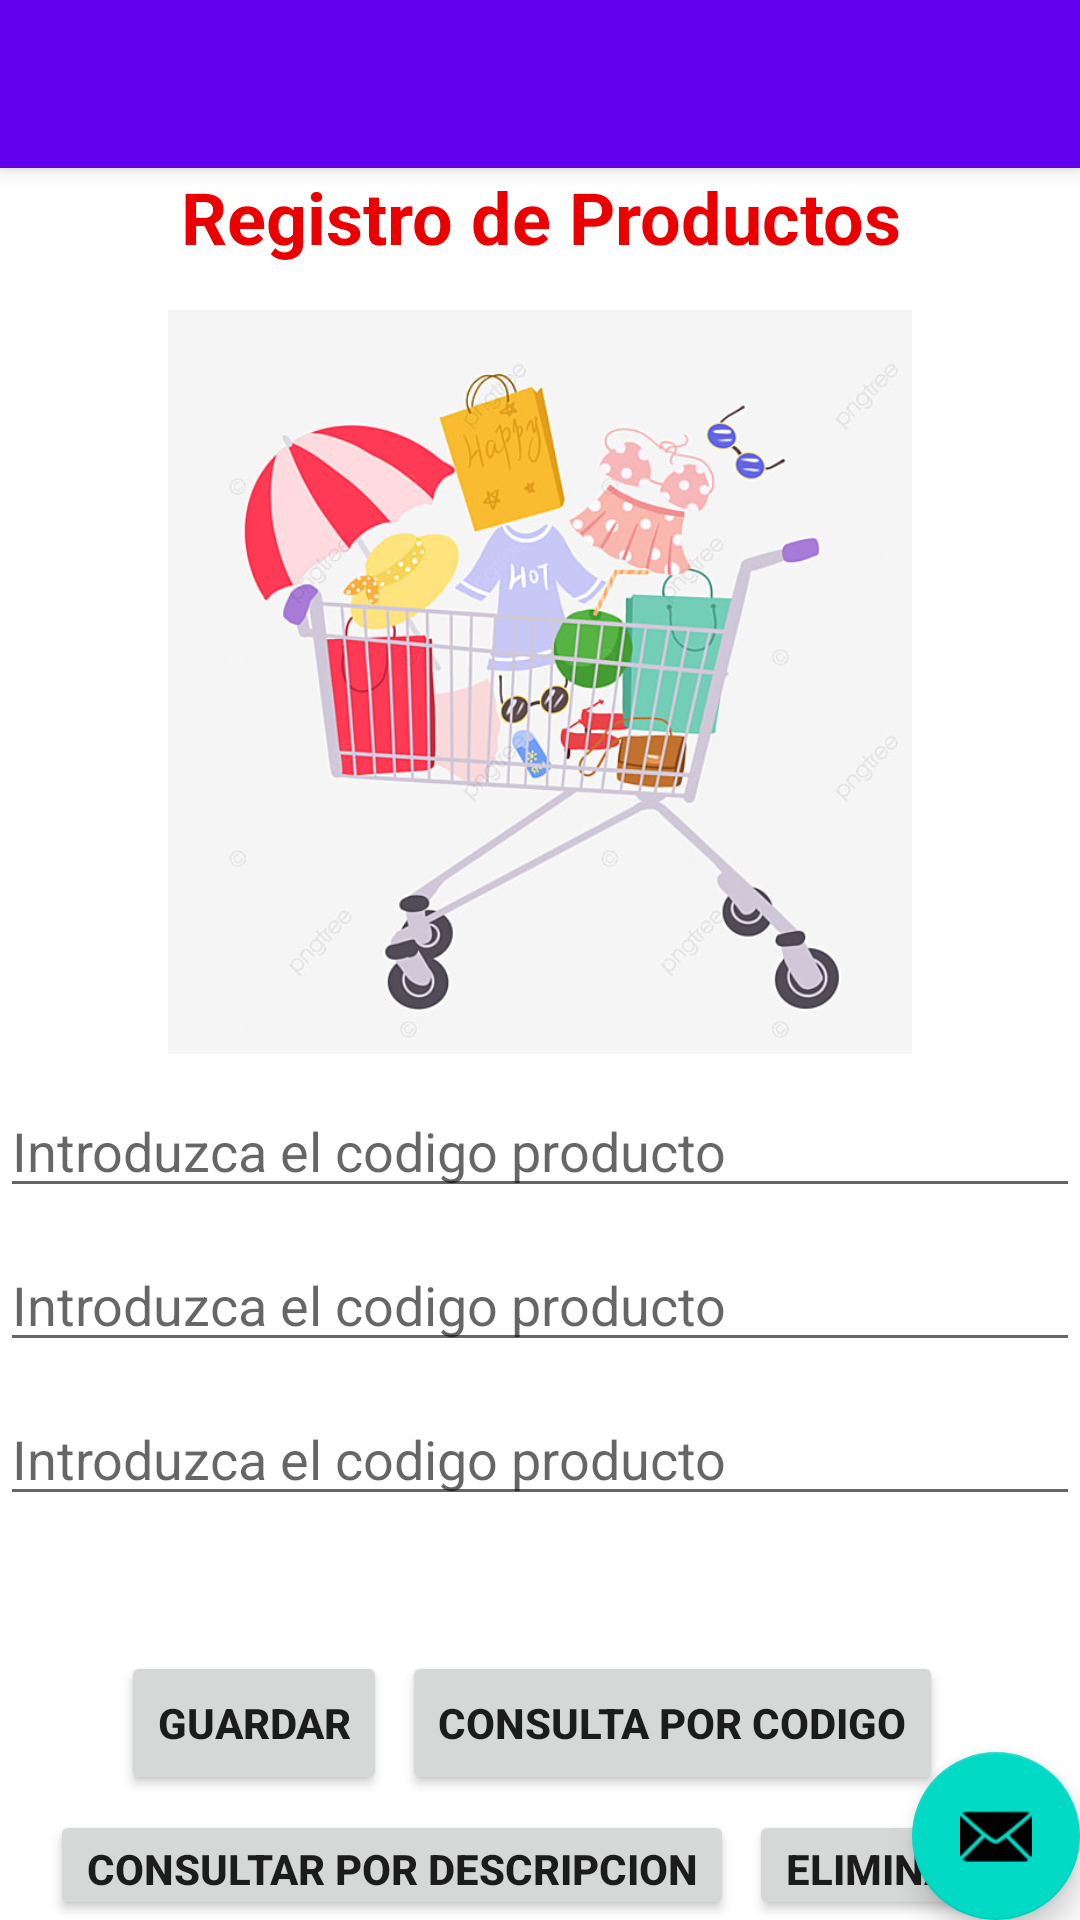

Produce the Android XML layout that renders to this screen, including the resource entries it uses.
<!-- AndroidManifest.xml: activity theme Theme.CRUDSQLite.NoActionBar -->
<!-- res/layout/activity_main.xml -->
<?xml version="1.0" encoding="utf-8"?>
<androidx.coordinatorlayout.widget.CoordinatorLayout xmlns:android="http://schemas.android.com/apk/res/android"
    xmlns:app="http://schemas.android.com/apk/res-auto"
    xmlns:tools="http://schemas.android.com/tools"
    android:layout_width="match_parent"
    android:layout_height="match_parent"
    tools:context=".MainActivity">

    <com.google.android.material.appbar.AppBarLayout
        android:layout_width="match_parent"
        android:layout_height="wrap_content"
        android:theme="@style/Theme.CRUDSQLite.AppBarOverlay">

        <androidx.appcompat.widget.Toolbar
            android:id="@+id/toolbar"
            android:layout_width="match_parent"
            android:layout_height="?attr/actionBarSize"
            android:background="?attr/colorPrimary"
            app:popupTheme="@style/Theme.CRUDSQLite.PopupOverlay" />

    </com.google.android.material.appbar.AppBarLayout>

    <include layout="@layout/content_main" />

    <com.google.android.material.floatingactionbutton.FloatingActionButton
        android:id="@+id/fab"
        android:layout_width="wrap_content"
        android:layout_height="wrap_content"
        android:layout_gravity="bottom|end"
        android:layout_margin="@dimen/fab_margin"
        app:srcCompat="@android:drawable/ic_dialog_email" />

</androidx.coordinatorlayout.widget.CoordinatorLayout>
<!-- res/layout/content_main.xml (included above) -->
<?xml version="1.0" encoding="utf-8"?>
<LinearLayout xmlns:android="http://schemas.android.com/apk/res/android"
    xmlns:app="http://schemas.android.com/apk/res-auto"
    android:layout_width="match_parent"
    android:layout_height="match_parent"
    android:orientation="vertical"
    app:layout_behavior="@string/appbar_scrolling_view_behavior">

    

    <TextView
        android:layout_width="match_parent"
        android:layout_height="wrap_content"
        android:text="@string/titulo"
        android:textColor="@color/red"
        android:textStyle="bold"
        android:textAlignment="center"
        android:textSize="24dp"
        />

    <ImageView
        android:layout_width="match_parent"
        android:layout_height="248dp"
        android:layout_marginTop="15dp"
        android:src="@drawable/producto3" />

    <EditText
        android:id="@+id/et_codigo"
        android:layout_width="match_parent"
        android:layout_height="wrap_content"
        android:layout_marginTop="10dp"
        android:inputType="number"
        android:hint="Introduzca el codigo producto"
        android:drawablePadding="5dp"
        />
    <EditText
        android:id="@+id/et_demostracion"
        android:layout_width="match_parent"
        android:layout_height="wrap_content"
        android:layout_marginTop="10dp"
        android:inputType="number"
        android:hint="Introduzca el codigo producto"
        android:drawablePadding="5dp"
        />
    <EditText
        android:id="@+id/et_producto"
        android:layout_width="match_parent"
        android:layout_height="wrap_content"
        android:layout_marginTop="10dp"
        android:inputType="number"
        android:hint="Introduzca el codigo producto"
        android:drawablePadding="5dp"
        />
   <LinearLayout
       android:layout_width="match_parent"
       android:layout_height="wrap_content"
       android:orientation="horizontal"
       android:gravity="center"
       android:layout_marginTop="45dp">
       <Button
           android:id="@+id/bthAlta"
           android:layout_width="wrap_content"
           android:layout_height="wrap_content"
           android:text="Guardar"
           android:layout_marginRight="5dp"
           android:textStyle="bold"/>
       <Button
           android:id="@+id/bthConsultar1"
           android:layout_width="wrap_content"
           android:layout_height="wrap_content"
           android:text="Consulta por Codigo"
           android:layout_marginRight="5dp"
           android:textStyle="bold"/>
   </LinearLayout>

    <LinearLayout
        android:layout_width="match_parent"
        android:layout_height="wrap_content"
        android:orientation="horizontal"
        android:gravity="center"
        android:layout_marginTop="5dp">
        <Button
            android:id="@+id/bthConsultar2"
            android:layout_width="wrap_content"
            android:layout_height="wrap_content"
            android:text="Consultar por Descripcion"
            android:layout_marginRight="5dp"
            android:textStyle="bold"/>
        <Button
            android:id="@+id/bthEliminar"
            android:layout_width="wrap_content"
            android:layout_height="wrap_content"
            android:text="Eliminar"
            android:layout_marginRight="5dp"
            android:textStyle="bold"/>
    </LinearLayout>
    <LinearLayout
        android:layout_width="match_parent"
        android:layout_height="wrap_content"
        android:orientation="horizontal"
        android:gravity="center"
        android:layout_marginTop="5dp">
        <Button
            android:id="@+id/bthActualizar"
            android:layout_width="wrap_content"
            android:layout_height="wrap_content"
            android:text="Actualizar"
            android:layout_marginRight="5dp"
            android:textStyle="bold"/>
        <Button
            android:id="@+id/bthNuevo"
            android:layout_width="wrap_content"
            android:layout_height="wrap_content"
            android:text="Nuevo"
            android:layout_marginRight="5dp"
            android:textStyle="bold"/>
        <Button
            android:id="@+id/bthSalir"
            android:layout_width="wrap_content"
            android:layout_height="wrap_content"
            android:text="Salir"
            android:layout_marginRight="5dp"
            android:textStyle="bold"/>
    </LinearLayout>






</LinearLayout>
<!-- resources referenced by this layout -->
<resources>
  <color name="red">#EA0000</color>
  <!-- drawable producto3: jpg bitmap (drawable, 73075 bytes) -->
  <string name="titulo"> Registro de Productos</string>
  <style name="Theme.CRUDSQLite.AppBarOverlay" parent="ThemeOverlay.AppCompat.Dark.ActionBar" />
  <style name="Theme.CRUDSQLite.PopupOverlay" parent="ThemeOverlay.AppCompat.Light" />
  <style name="Theme.CRUDSQLite.NoActionBar">
          <item name="windowActionBar">false</item>
          <item name="windowNoTitle">true</item>
      </style>
</resources>
